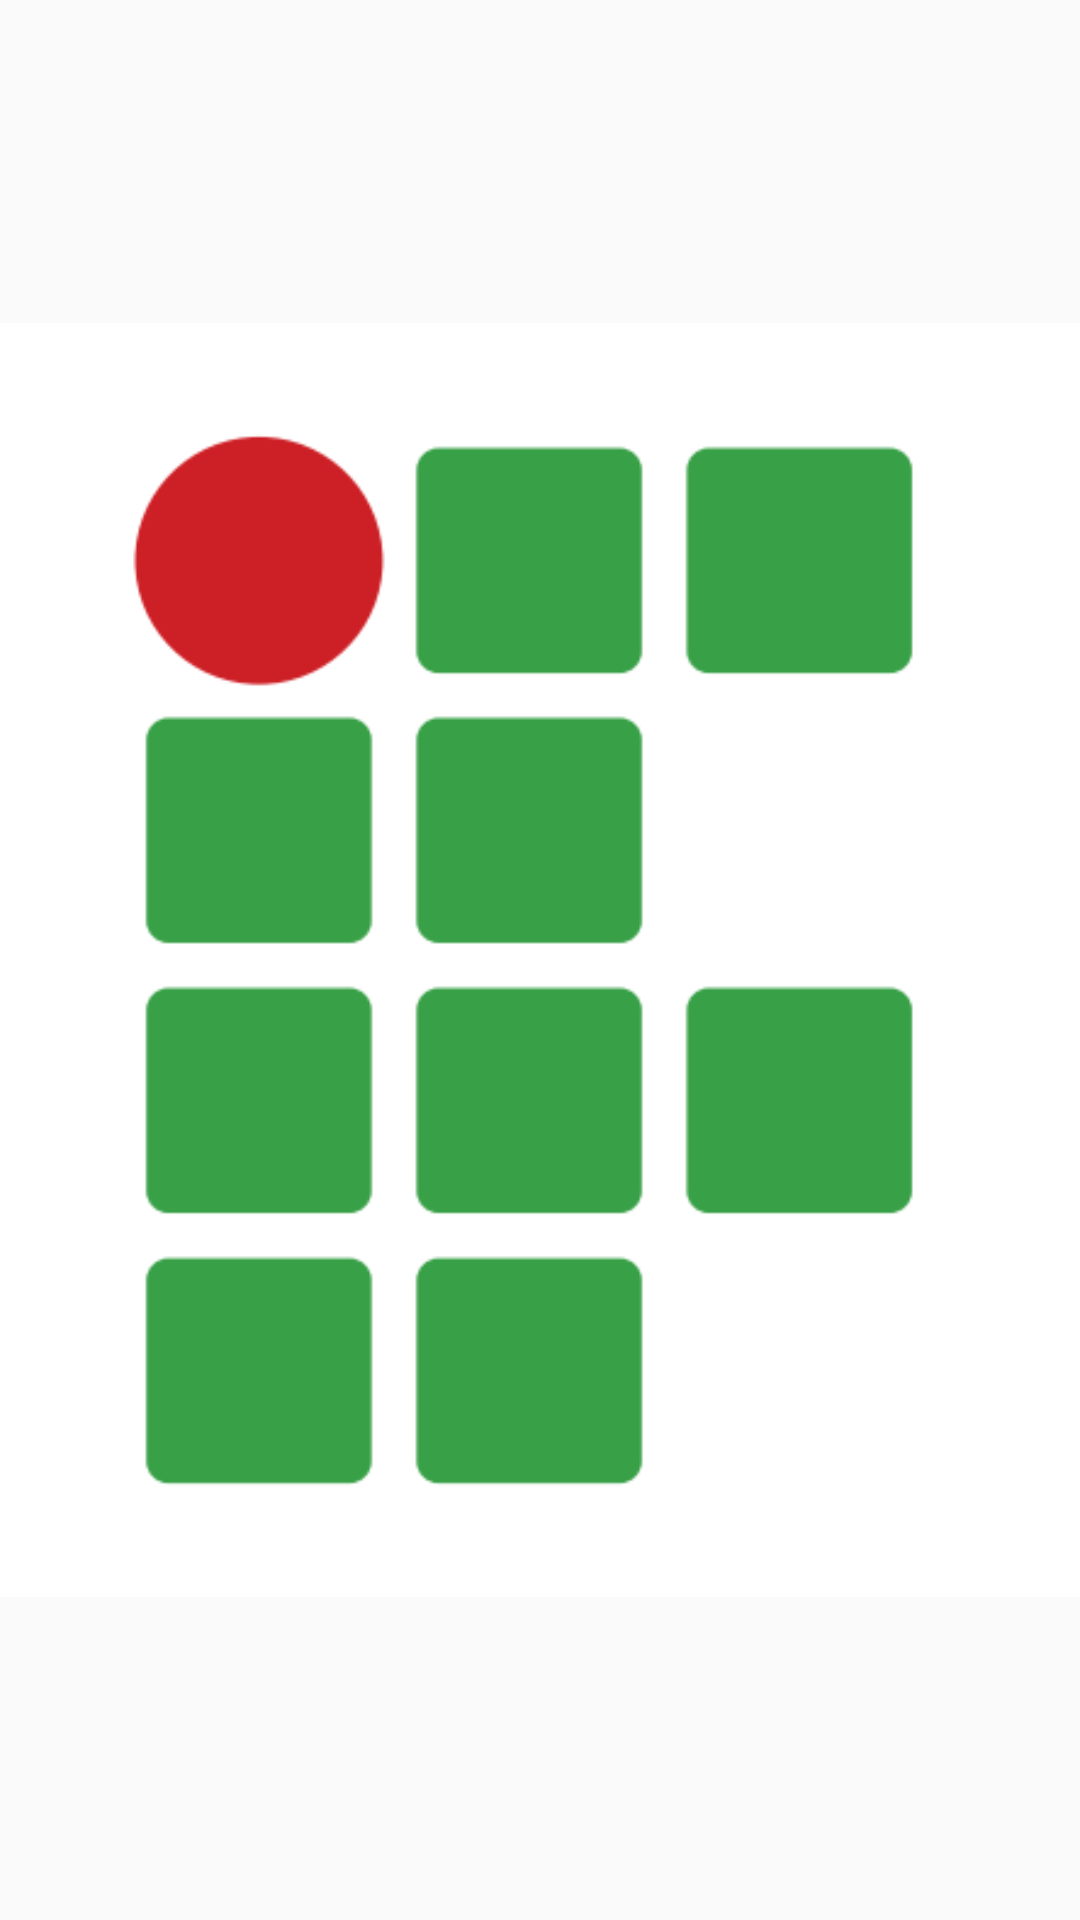

Here is an Android app screen rendered from its layout file. Give the layout XML and the strings, colors and styles it references.
<!-- AndroidManifest.xml: application theme AppTheme -->
<!-- res/layout/activity_splash.xml -->
<?xml version="1.0" encoding="utf-8"?>
<LinearLayout xmlns:android="http://schemas.android.com/apk/res/android"
    android:orientation="vertical"
    android:layout_width="fill_parent"
    android:layout_height="fill_parent">

    <ImageView
        android:layout_width="wrap_content"
        android:layout_height="fill_parent"
        android:layout_gravity="center"
        android:src="@drawable/ifi"
        android:contentDescription="@string/if_image_desc" />

</LinearLayout>
<!-- resources referenced by this layout -->
<resources>
  <!-- drawable ifi: png bitmap (drawable, 9733 bytes) -->
  <string name="if_image_desc">IF</string>
  <style name="AppTheme" parent="Theme.AppCompat.Light.DarkActionBar">
          
          <item name="colorPrimary">@color/colorPrimary</item>
          <item name="colorPrimaryDark">@color/colorPrimaryDark</item>
          <item name="colorAccent">@color/colorAccent</item>
      </style>
  <color name="colorPrimary">#43a047</color>
  <color name="colorPrimaryDark">#00701a</color>
  <color name="colorAccent">#FFc400</color>
</resources>
